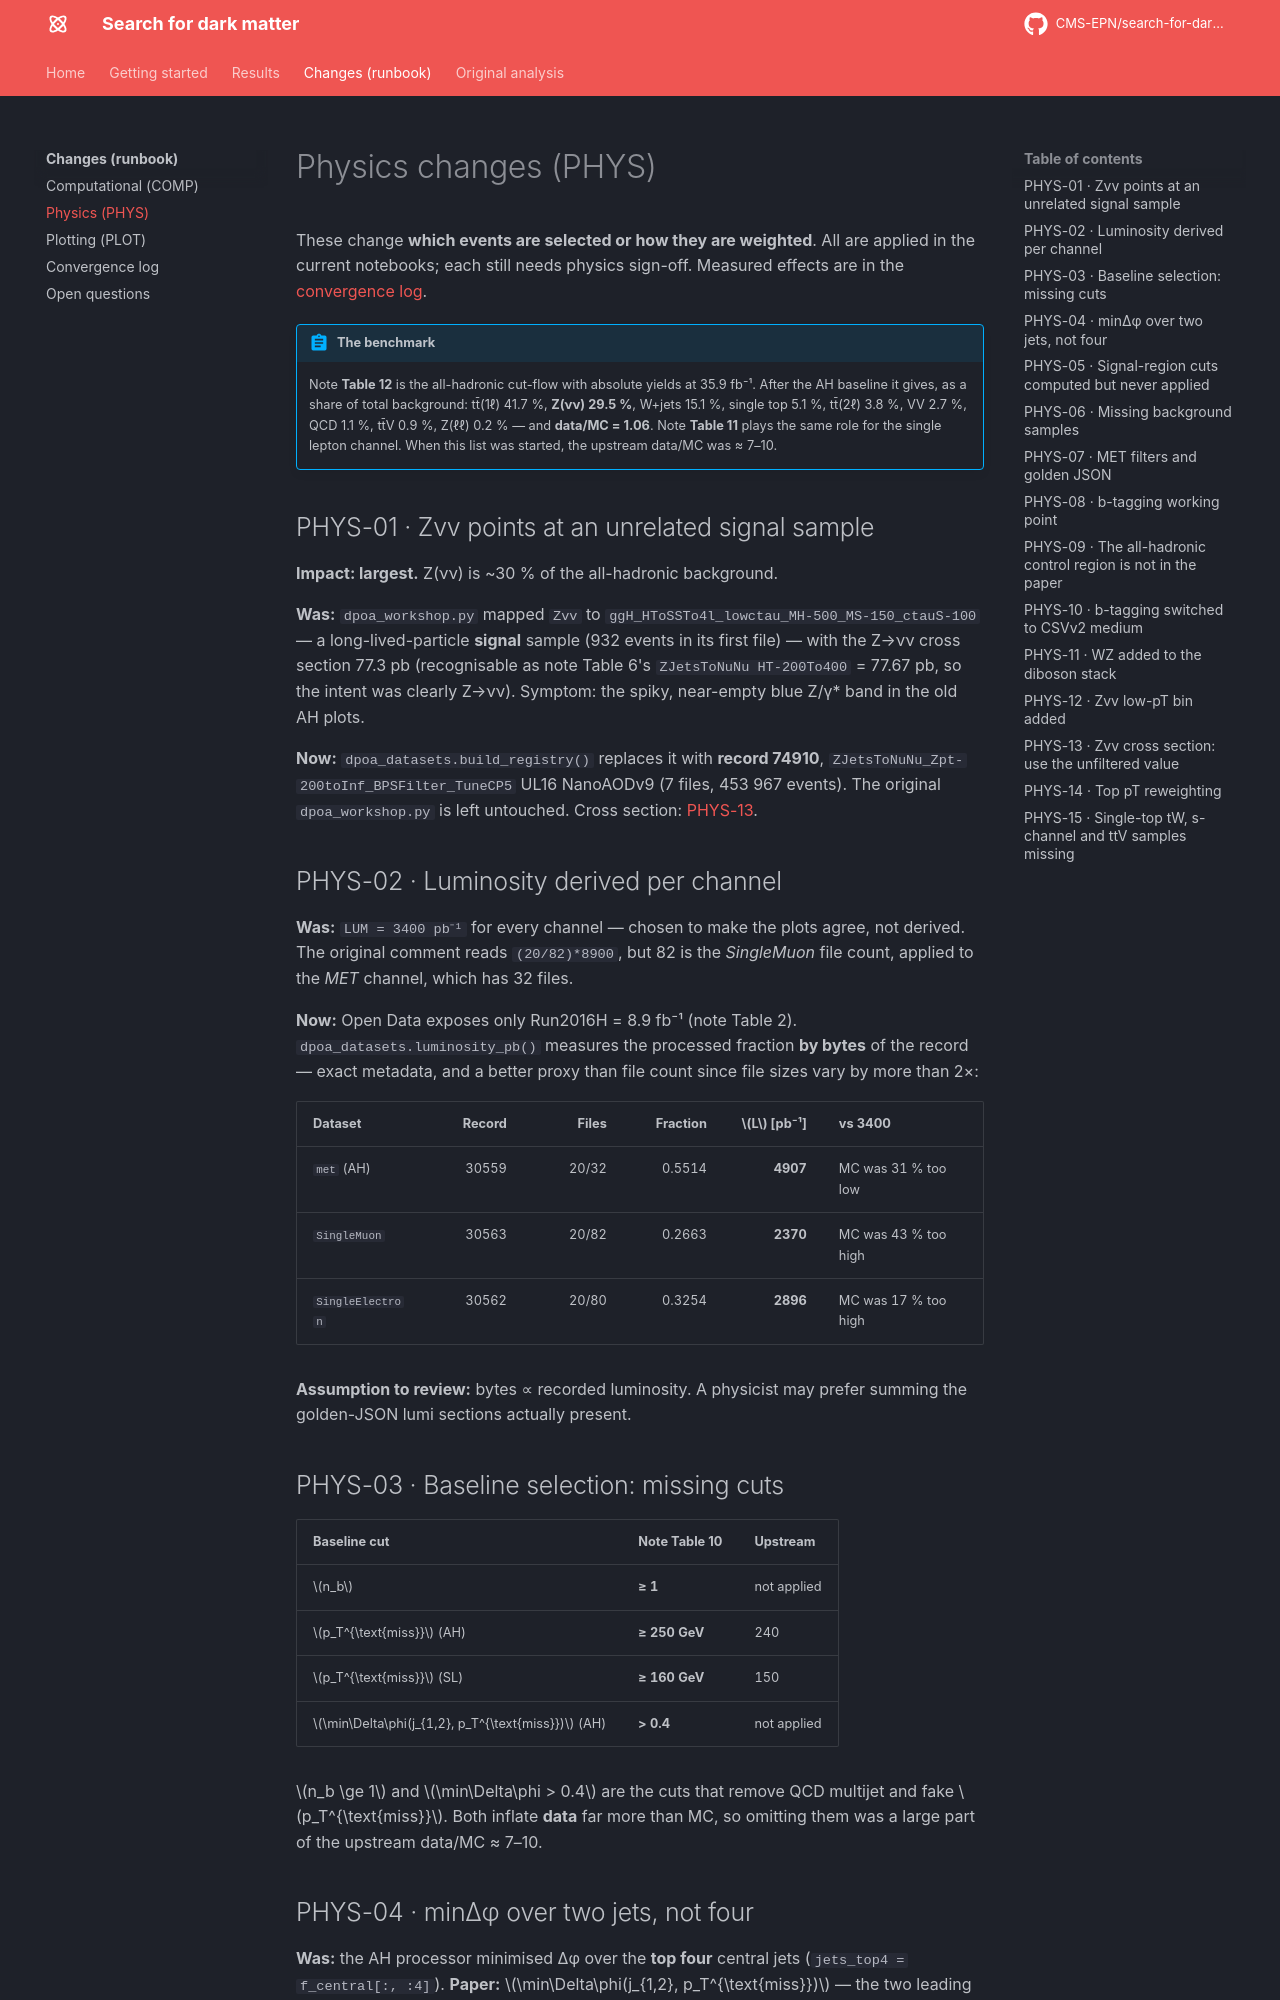

repository: CMS-EPN/search-for-dark-matter-docs · page: changes/physics/index.html · generator: mkdocs

# Physics changes (PHYS)

These change **which events are selected or how they are weighted**. All are applied in the
current notebooks; each still needs physics sign-off. Measured effects are in the
[convergence log](convergence.md).

!!! abstract "The benchmark"
    Note **Table 12** is the all-hadronic cut-flow with absolute yields at 35.9 fb⁻¹. After the
    AH baseline it gives, as a share of total background: tt̄(1ℓ) 41.7 %, **Z(νν) 29.5 %**,
    W+jets 15.1 %, single top 5.1 %, tt̄(2ℓ) 3.8 %, VV 2.7 %, QCD 1.1 %, tt̄V 0.9 %,
    Z(ℓℓ) 0.2 % — and **data/MC = 1.06**. Note **Table 11** plays the same role for the single
    lepton channel. When this list was started, the upstream data/MC was ≈ 7–10.

## PHYS-01 · Zvv points at an unrelated signal sample

**Impact: largest.** Z(νν) is ~30 % of the all-hadronic background.

**Was:** `dpoa_workshop.py` mapped `Zvv` to `ggH_HToSSTo4l_lowctau_MH-500_MS-150_ctauS-100` — a
long-lived-particle **signal** sample (932 events in its first file) — with the Z→νν cross
section 77.3 pb (recognisable as note Table 6's `ZJetsToNuNu HT-200To400` = 77.67 pb, so the
intent was clearly Z→νν). Symptom: the spiky, near-empty blue Z/γ* band in the old AH plots.

**Now:** `dpoa_datasets.build_registry()` replaces it with **record 74910**,
`ZJetsToNuNu_Zpt-200toInf_BPSFilter_TuneCP5` UL16 NanoAODv9 (7 files, 453 967 events). The
original `dpoa_workshop.py` is left untouched. Cross section: [PHYS-13](#phys-13-zvv-cross-section-use-the-unfiltered-value).

## PHYS-02 · Luminosity derived per channel

**Was:** `LUM = 3400 pb⁻¹` for every channel — chosen to make the plots agree, not derived. The
original comment reads `(20/82)*8900`, but 82 is the *SingleMuon* file count, applied to the
*MET* channel, which has 32 files.

**Now:** Open Data exposes only Run2016H = 8.9 fb⁻¹ (note Table 2).
`dpoa_datasets.luminosity_pb()` measures the processed fraction **by bytes** of the record —
exact metadata, and a better proxy than file count since file sizes vary by more than 2×:

| Dataset | Record | Files | Fraction | $L$ [pb⁻¹] | vs 3400 |
|---|---:|---:|---:|---:|---|
| `met` (AH) | 30559 | 20/32 | 0.5514 | **4907** | MC was 31 % too low |
| `SingleMuon` | 30563 | 20/82 | 0.2663 | **2370** | MC was 43 % too high |
| `SingleElectron` | 30562 | 20/80 | 0.3254 | **2896** | MC was 17 % too high |

**Assumption to review:** bytes ∝ recorded luminosity. A physicist may prefer summing the
golden-JSON lumi sections actually present.

## PHYS-03 · Baseline selection: missing cuts

| Baseline cut | Note Table 10 | Upstream |
|---|---|---|
| $n_b$ | **≥ 1** | not applied |
| $p_T^{\text{miss}}$ (AH) | **≥ 250 GeV** | 240 |
| $p_T^{\text{miss}}$ (SL) | **≥ 160 GeV** | 150 |
| $\min\Delta\phi(j_{1,2}, p_T^{\text{miss}})$ (AH) | **> 0.4** | not applied |

$n_b \ge 1$ and $\min\Delta\phi > 0.4$ are the cuts that remove QCD multijet and fake
$p_T^{\text{miss}}$. Both inflate **data** far more than MC, so omitting them was a large part of
the upstream data/MC ≈ 7–10.
